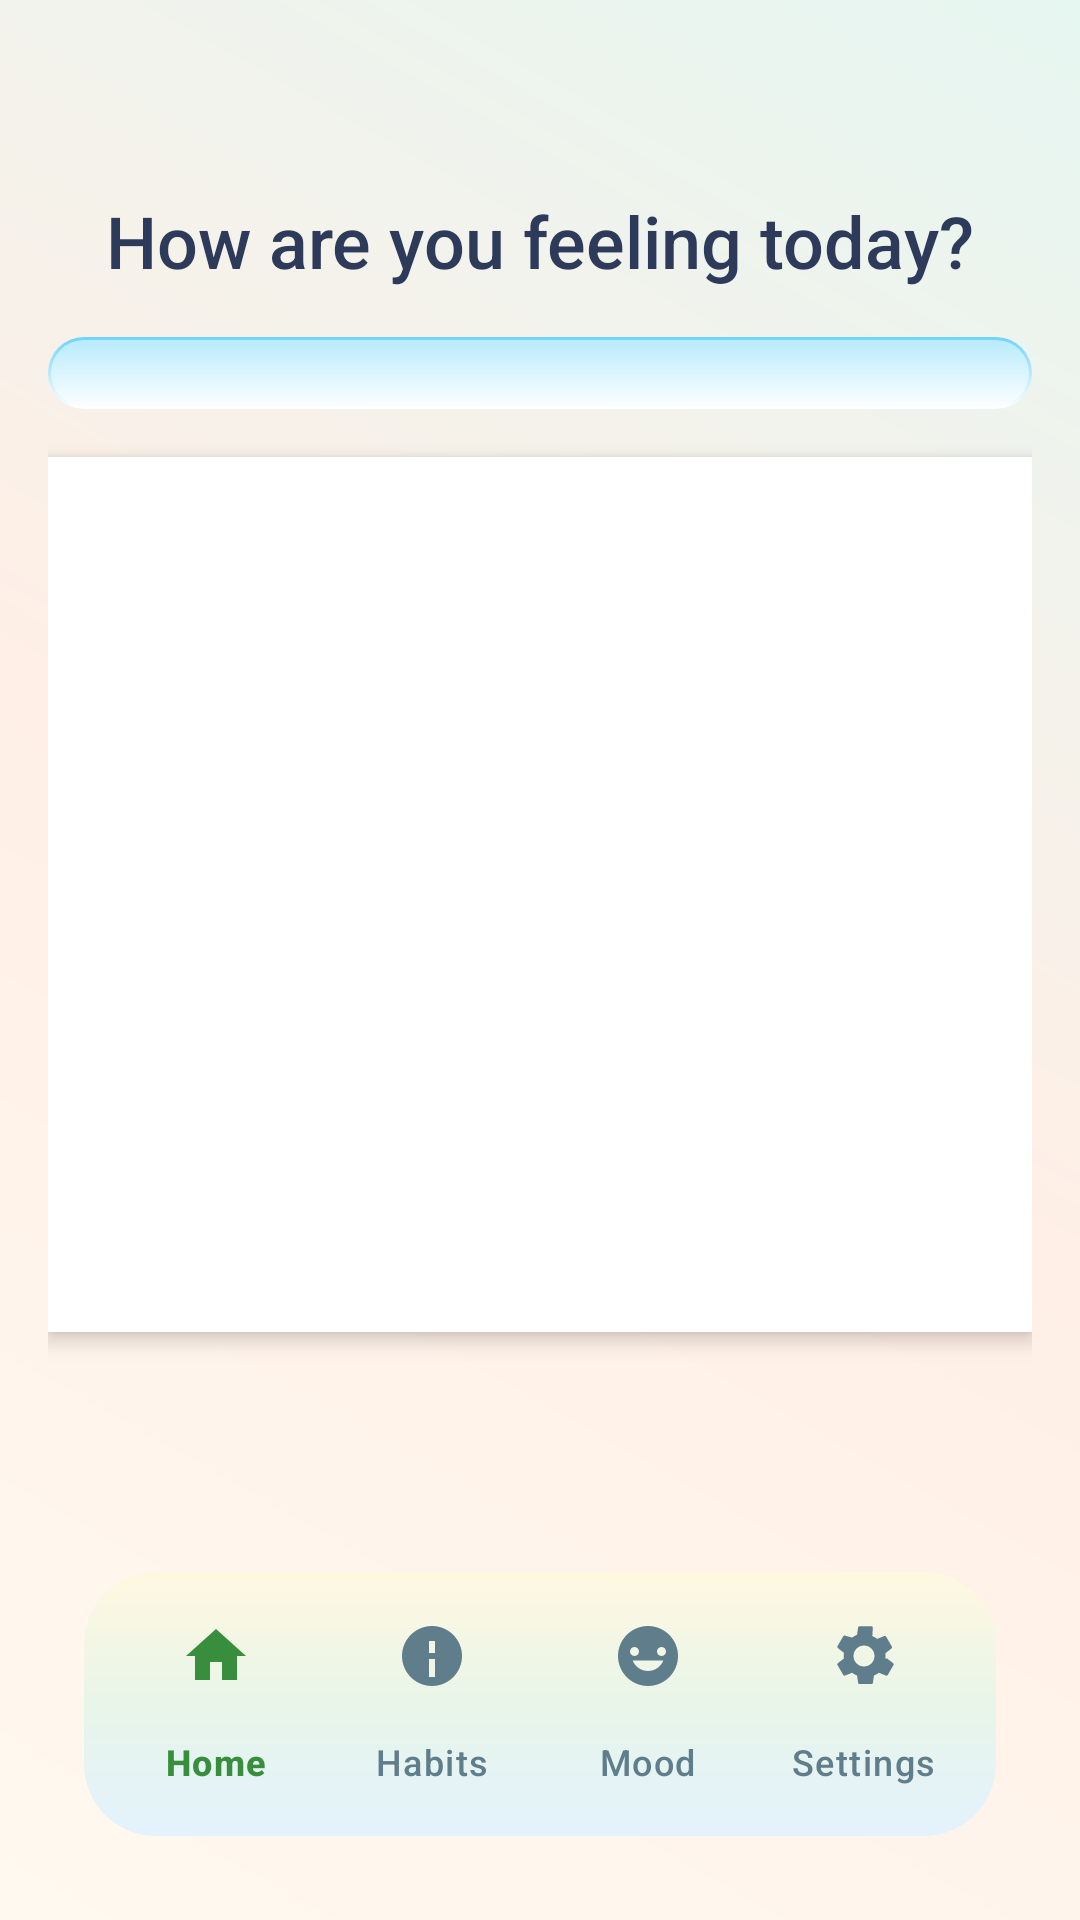

Android layout source for this screen:
<!-- AndroidManifest.xml: application theme Theme.DailySelfcare -->
<!-- res/layout/activity_mood.xml -->
<?xml version="1.0" encoding="utf-8"?>
<androidx.constraintlayout.widget.ConstraintLayout
    xmlns:android="http://schemas.android.com/apk/res/android"
    xmlns:app="http://schemas.android.com/apk/res-auto"
    android:id="@+id/moodLayout"
    android:layout_width="match_parent"
    android:layout_height="match_parent"
    android:background="@drawable/home_bg_gradient"
    android:padding="16dp">

    
    <TextView
        android:id="@+id/moodTitle"
        android:layout_width="wrap_content"
        android:layout_height="wrap_content"
        android:layout_marginTop="48dp"
        android:fontFamily="sans-serif-medium"
        android:text="How are you feeling today?"
        android:textColor="#2E3A59"
        android:textSize="24sp"
        app:layout_constraintEnd_toEndOf="parent"
        app:layout_constraintStart_toStartOf="parent"
        app:layout_constraintTop_toTopOf="parent" />

    
    <Spinner
        android:id="@+id/moodSpinner"
        android:layout_width="0dp"
        android:layout_height="wrap_content"
        android:background="@drawable/gradient_spinner_bg"
        android:padding="12dp"
        android:spinnerMode="dropdown"
        app:layout_constraintTop_toBottomOf="@id/moodTitle"
        app:layout_constraintStart_toStartOf="parent"
        app:layout_constraintEnd_toEndOf="parent"
        android:layout_marginTop="16dp"/>

    
    <ScrollView
        android:id="@+id/tipsScroll"
        android:layout_width="0dp"
        android:layout_height="0dp"
        android:background="#ffffff"
        android:padding="12dp"
        android:clipToPadding="false"
        android:elevation="4dp"
        android:layout_marginTop="16dp"
        android:layout_marginBottom="80dp"
        app:layout_constraintTop_toBottomOf="@id/moodSpinner"
        app:layout_constraintStart_toStartOf="parent"
        app:layout_constraintEnd_toEndOf="parent"
        app:layout_constraintBottom_toTopOf="@id/bottomNavigation">

        <LinearLayout
            android:id="@+id/tipsList"
            android:layout_width="match_parent"
            android:layout_height="wrap_content"
            android:orientation="vertical"/>
    </ScrollView>

    
    <com.google.android.material.bottomnavigation.BottomNavigationView
        android:id="@+id/bottomNavigation"
        android:layout_width="match_parent"
        android:layout_height="wrap_content"
        android:background="@drawable/nav_bar_bg"
        android:layout_margin="12dp"
        app:itemIconTint="@color/nav_item_colors"
        app:itemTextColor="@color/nav_item_colors"
        app:itemRippleColor="@color/nav_ripple_color"
        app:labelVisibilityMode="labeled"
        app:menu="@menu/bottom_nav_menu"
        app:layout_constraintBottom_toBottomOf="parent"
        app:layout_constraintStart_toStartOf="parent"
        app:layout_constraintEnd_toEndOf="parent"
        app:elevation="10dp"/>
</androidx.constraintlayout.widget.ConstraintLayout>
<!-- resources referenced by this layout -->
<resources>
  <!-- drawable gradient_spinner_bg (drawable) -->
  <?xml version="1.0" encoding="utf-8"?>
  <layer-list xmlns:android="http://schemas.android.com/apk/res/android">
  
      
      <item>
          <shape android:shape="rectangle">
              <gradient
                  android:startColor="#6DD5FA"
                  android:endColor="#FFFFFF"
                  android:angle="270"/>
              <corners android:radius="16dp"/>
          </shape>
      </item>
  
      
      <item android:bottom="1dp" android:left="1dp" android:right="1dp" android:top="1dp">
          <shape android:shape="rectangle">
              <solid android:color="#80FFFFFF"/>
              <corners android:radius="16dp"/>
          </shape>
      </item>
  
  </layer-list>
  <!-- drawable home_bg_gradient (drawable) -->
  <?xml version="1.0" encoding="utf-8"?>
  <shape xmlns:android="http://schemas.android.com/apk/res/android"
      android:shape="rectangle">
  
      <gradient
          android:startColor="#FFF9F0"
          android:centerColor="#FFEFE6"
          android:endColor="#E6F6F1"
          android:angle="45"/>
  
  </shape>
  <!-- drawable nav_bar_bg (drawable) -->
  <?xml version="1.0" encoding="utf-8"?>
  <shape xmlns:android="http://schemas.android.com/apk/res/android" android:shape="rectangle">
      <gradient
          android:startColor="#FFF8E1"
          android:centerColor="#E8F5E9"
          android:endColor="#E3F2FD"
          android:angle="270" />
      <corners android:radius="24dp"/>
      <padding android:left="8dp" android:right="8dp" android:top="4dp" android:bottom="4dp"/>
  </shape>
  <style name="Theme.DailySelfcare" parent="Base.Theme.DailySelfcare" />
  <style name="Base.Theme.DailySelfcare" parent="Theme.Material3.DayNight.NoActionBar">
          
          
      </style>
</resources>
